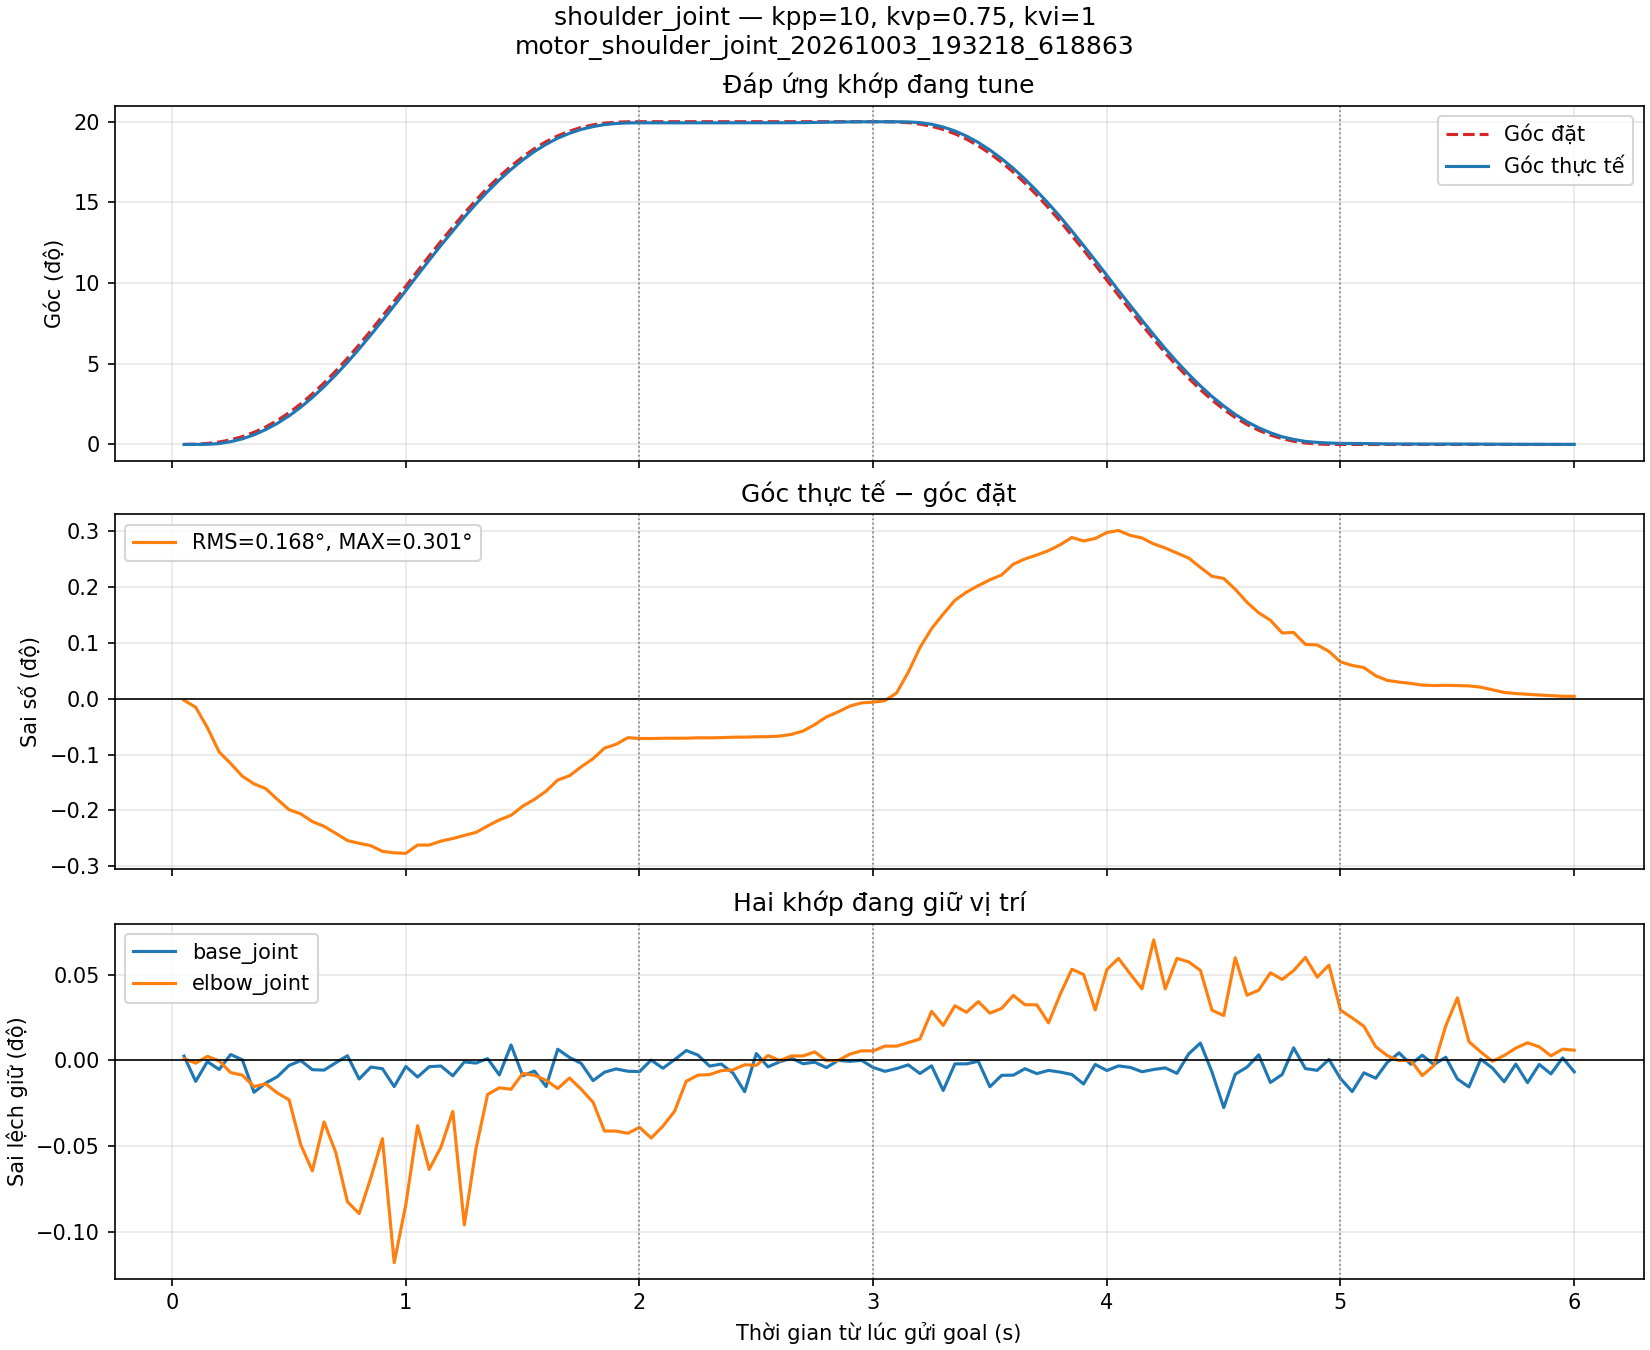

Data behind this chart, as committed beside it:
t_s, q_base_joint, q_shoulder_joint, q_elbow_joint, qref_base_joint, qref_shoulder_joint, qref_elbow_joint, kpp, kvp, kvi
0.05219, 2.284492872584032e-05, 8.777508475610318e-06, -0.0009977, -2.059788655595085e-05, 5.64660426737307e-05, -0.001015, 10.0, 0.75, 1.0
0.1019, -0.0002339, 6.071695196190052e-05, -0.001043, -2.059788655595085e-05, 0.0003272, -0.001015, 10.0, 0.75, 1.0
0.1521, -3.276936497553784e-05, 0.0001986, -0.0009743, -2.059788655595085e-05, 0.001105, -0.001015, 10.0, 0.75, 1.0
0.2024, -0.0001131, 0.0009674, -0.00102, -2.059788655595085e-05, 0.00263, -0.001015, 10.0, 0.75, 1.0
0.2515, 3.876147742820635e-05, 0.003004, -0.001139, -2.059788655595085e-05, 0.005027, -0.001015, 10.0, 0.75, 1.0
0.3015, -1.4418520589254413e-05, 0.006082, -0.001165, -2.059788655595085e-05, 0.008503, -0.001015, 10.0, 0.75, 1.0
0.3516, -0.0003451, 0.01044, -0.001282, -2.059788655595085e-05, 0.0131, -0.001015, 10.0, 0.75, 1.0
0.4017, -0.0002509, 0.01612, -0.001253, -2.059788655595085e-05, 0.01893, -0.001015, 10.0, 0.75, 1.0
0.4515, -0.0001865, 0.02287, -0.001347, -2.059788655595085e-05, 0.02601, -0.001015, 10.0, 0.75, 1.0
0.5017, -7.190534943202209e-05, 0.03091, -0.001417, -2.059788655595085e-05, 0.03438, -0.001015, 10.0, 0.75, 1.0
0.5518, -2.2657675211590345e-05, 0.04032, -0.001874, -2.059788655595085e-05, 0.04392, -0.001015, 10.0, 0.75, 1.0
0.6012, -0.0001152, 0.05082, -0.002139, -2.059788655595085e-05, 0.05466, -0.001015, 10.0, 0.75, 1.0
0.6513, -0.0001195, 0.06254, -0.001641, -2.059788655595085e-05, 0.06653, -0.001015, 10.0, 0.75, 1.0
0.7013, -4.5502603937430663e-05, 0.07521, -0.001951, -2.059788655595085e-05, 0.07942, -0.001015, 10.0, 0.75, 1.0
0.7514, 2.6777252522869333e-05, 0.0888, -0.002453, -2.059788655595085e-05, 0.09323, -0.001015, 10.0, 0.75, 1.0
0.8015, -0.0002097, 0.1033, -0.002573, -2.059788655595085e-05, 0.1078, -0.001015, 10.0, 0.75, 1.0
0.8515, -8.857091219116597e-05, 0.1185, -0.00221, -2.059788655595085e-05, 0.1231, -0.001015, 10.0, 0.75, 1.0
0.9011, -0.0001052, 0.1341, -0.001812, -2.059788655595085e-05, 0.1389, -0.001015, 10.0, 0.75, 1.0
0.9516, -0.0002867, 0.1502, -0.003072, -2.059788655595085e-05, 0.155, -0.001015, 10.0, 0.75, 1.0
1.001, -8.27660532525254e-05, 0.1665, -0.002479, -2.059788655595085e-05, 0.1713, -0.001015, 10.0, 0.75, 1.0
1.052, -0.0001901, 0.1831, -0.001679, -2.059788655595085e-05, 0.1876, -0.001015, 10.0, 0.75, 1.0
1.101, -8.501309542241486e-05, 0.1993, -0.002124, -2.059788655595085e-05, 0.2038, -0.001015, 10.0, 0.75, 1.0
1.151, -7.733570134238477e-05, 0.2153, -0.001898, -2.059788655595085e-05, 0.2198, -0.001015, 10.0, 0.75, 1.0
1.202, -0.0001777, 0.2309, -0.001534, -2.059788655595085e-05, 0.2353, -0.001015, 10.0, 0.75, 1.0
1.252, -3.5952674716011046e-05, 0.2459, -0.002689, -2.059788655595085e-05, 0.2501, -0.001015, 10.0, 0.75, 1.0
1.301, -4.8124153135598036e-05, 0.2601, -0.001914, -2.059788655595085e-05, 0.2643, -0.001015, 10.0, 0.75, 1.0
1.351, -2.2470421696674237e-06, 0.2736, -0.001361, -2.059788655595085e-05, 0.2776, -0.001015, 10.0, 0.75, 1.0
1.401, -0.0001683, 0.2861, -0.001294, -2.059788655595085e-05, 0.2898, -0.001015, 10.0, 0.75, 1.0
1.451, 0.0001359, 0.2974, -0.001309, -2.059788655595085e-05, 0.301, -0.001015, 10.0, 0.75, 1.0
1.502, -0.0001771, 0.3077, -0.001148, -2.059788655595085e-05, 0.3111, -0.001015, 10.0, 0.75, 1.0
1.552, -0.000129, 0.3168, -0.001167, -2.059788655595085e-05, 0.3199, -0.001015, 10.0, 0.75, 1.0
1.602, -0.0002865, 0.3246, -0.001218, -2.059788655595085e-05, 0.3275, -0.001015, 10.0, 0.75, 1.0
1.651, 9.287774301647289e-05, 0.3313, -0.001302, -2.059788655595085e-05, 0.3338, -0.001015, 10.0, 0.75, 1.0
1.701, 9.362675707391688e-06, 0.3365, -0.001194, -2.059788655595085e-05, 0.3389, -0.001015, 10.0, 0.75, 1.0
1.751, -5.0558448819515434e-05, 0.3407, -0.001308, -2.059788655595085e-05, 0.3428, -0.001015, 10.0, 0.75, 1.0
1.803, -0.0002266, 0.3438, -0.001442, -2.059788655595085e-05, 0.3457, -0.001015, 10.0, 0.75, 1.0
1.852, -0.0001406, 0.346, -0.001734, -2.059788655595085e-05, 0.3475, -0.001015, 10.0, 0.75, 1.0
1.901, -0.0001073, 0.3471, -0.001734, -2.059788655595085e-05, 0.3486, -0.001015, 10.0, 0.75, 1.0
1.951, -0.0001311, 0.3478, -0.001757, -2.059788655595085e-05, 0.349, -0.001015, 10.0, 0.75, 1.0
2.001, -0.0001346, 0.3479, -0.001696, -2.059788655595085e-05, 0.3491, -0.001015, 10.0, 0.75, 1.0
2.051, -1.704006978719974e-05, 0.3479, -0.001804, -2.059788655595085e-05, 0.3491, -0.001015, 10.0, 0.75, 1.0
2.101, -0.0001006, 0.3479, -0.001685, -2.059788655595085e-05, 0.3491, -0.001015, 10.0, 0.75, 1.0
2.151, -1.3294999504420701e-05, 0.3479, -0.001533, -2.059788655595085e-05, 0.3491, -0.001015, 10.0, 0.75, 1.0
2.201, 7.958274351227423e-05, 0.3479, -0.001228, -2.059788655595085e-05, 0.3491, -0.001015, 10.0, 0.75, 1.0
2.251, 3.351837903231569e-05, 0.3479, -0.001166, -2.059788655595085e-05, 0.3491, -0.001015, 10.0, 0.75, 1.0
2.301, -7.864647594146845e-05, 0.3479, -0.00116, -2.059788655595085e-05, 0.3491, -0.001015, 10.0, 0.75, 1.0
2.351, -5.786133587104558e-05, 0.3479, -0.00112, -2.059788655595085e-05, 0.3491, -0.001015, 10.0, 0.75, 1.0
2.401, -0.0001492, 0.3479, -0.001111, -2.059788655595085e-05, 0.3491, -0.001015, 10.0, 0.75, 1.0
2.451, -0.0003393, 0.3479, -0.00106, -2.059788655595085e-05, 0.3491, -0.001015, 10.0, 0.75, 1.0
2.501, 4.8873167192153844e-05, 0.3479, -0.001066, -2.059788655595085e-05, 0.3491, -0.001015, 10.0, 0.75, 1.0
2.551, -8.59493629929986e-05, 0.3479, -0.0009657, -2.059788655595085e-05, 0.3491, -0.001015, 10.0, 0.75, 1.0
2.601, -3.464190011692736e-05, 0.3479, -0.001017, -2.059788655595085e-05, 0.3491, -0.001015, 10.0, 0.75, 1.0
2.651, 2.059788655639494e-06, 0.348, -0.0009703, -2.059788655595085e-05, 0.3491, -0.001015, 10.0, 0.75, 1.0
2.701, -5.430351910229447e-05, 0.3481, -0.0009702, -2.059788655595085e-05, 0.3491, -0.001015, 10.0, 0.75, 1.0
2.751, -3.894873094245632e-05, 0.3483, -0.000929, -2.059788655595085e-05, 0.3491, -0.001015, 10.0, 0.75, 1.0
2.801, -9.418851761555658e-05, 0.3485, -0.001018, -2.059788655595085e-05, 0.3491, -0.001015, 10.0, 0.75, 1.0
2.851, -2.059788655595085e-05, 0.3487, -0.001017, -2.059788655595085e-05, 0.3491, -0.001015, 10.0, 0.75, 1.0
2.901, -3.0522322805870417e-05, 0.3489, -0.0009524, -2.059788655595085e-05, 0.3491, -0.001015, 10.0, 0.75, 1.0
2.951, -1.9661618985367113e-05, 0.349, -0.0009183, -2.059788655595085e-05, 0.3491, -0.001015, 10.0, 0.75, 1.0
3.001, -9.269048950222292e-05, 0.349, -0.0009192, -2.059788655595085e-05, 0.3491, -0.001015, 10.0, 0.75, 1.0
... 60 more rows
